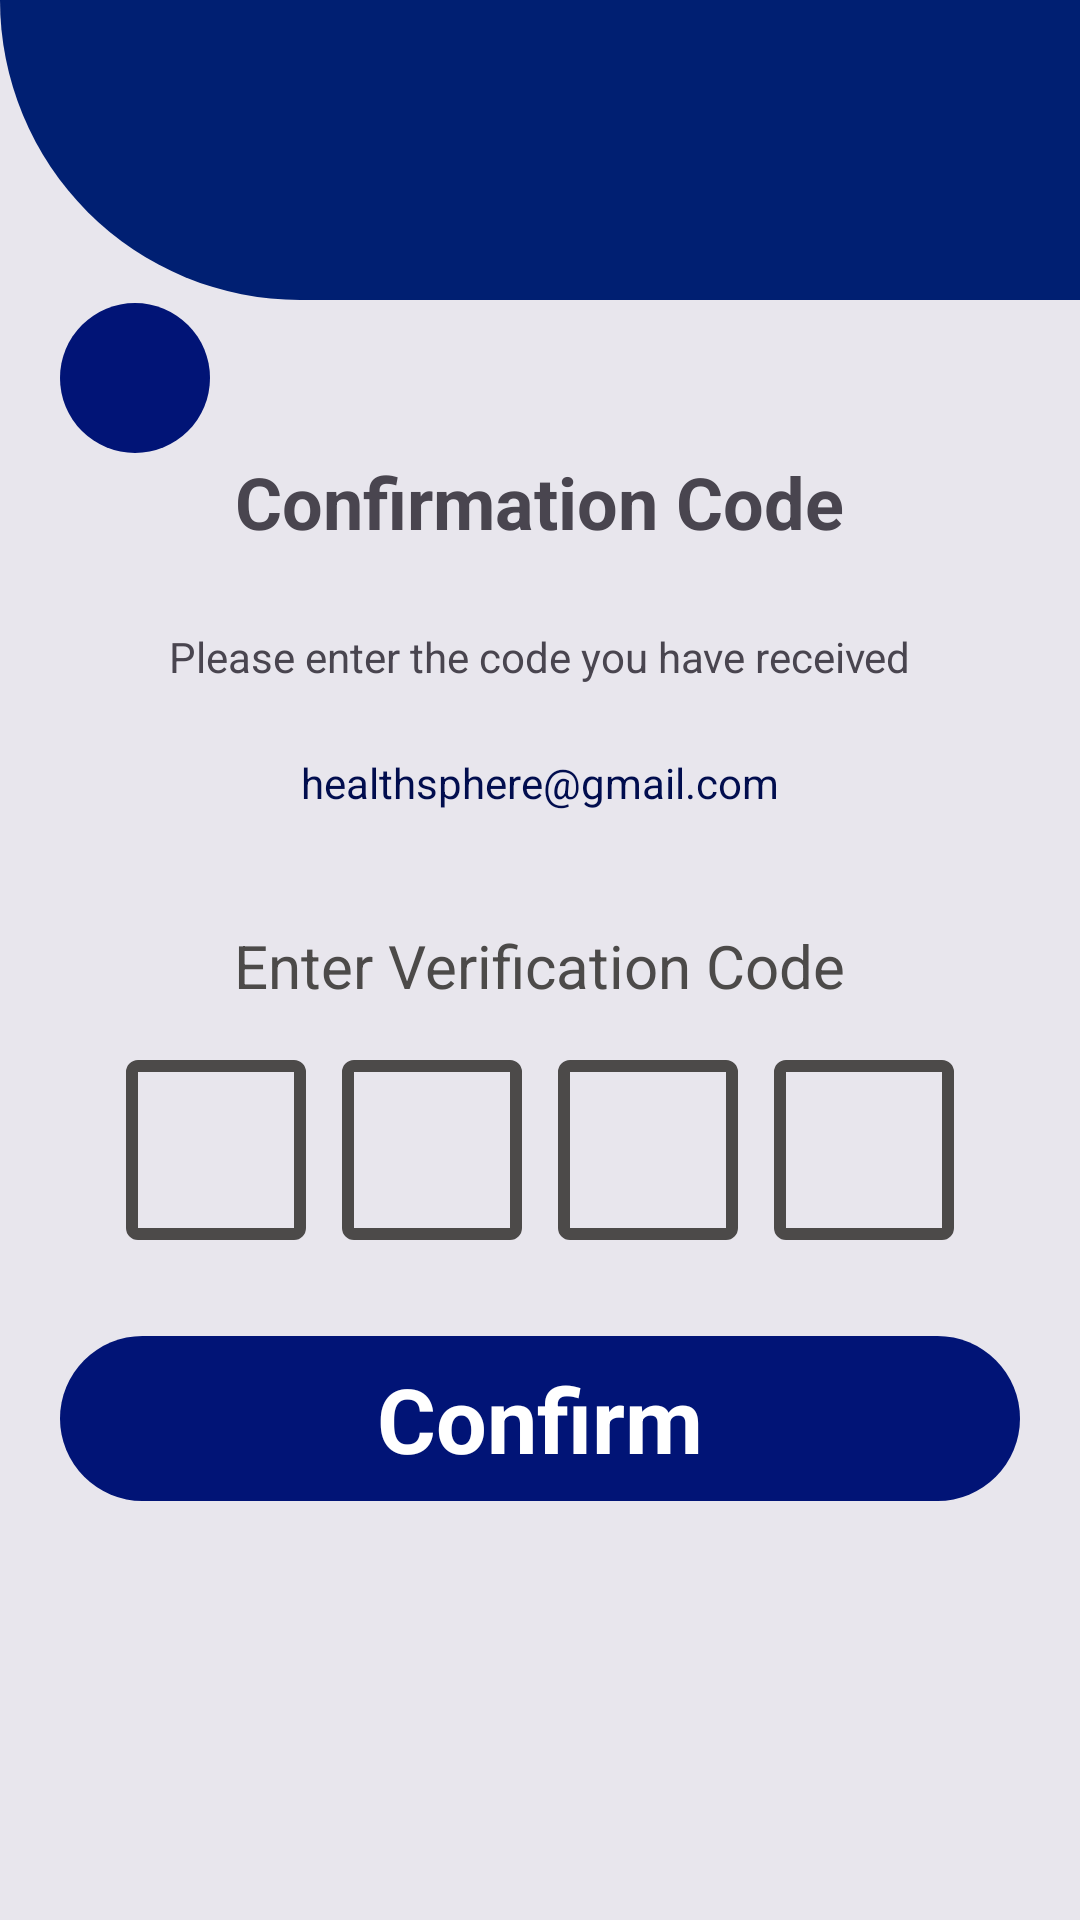

Layout XML and referenced resources for this Android screen:
<!-- AndroidManifest.xml: application theme Theme.HealthSphere -->
<!-- res/layout/activity_otp.xml -->
<?xml version="1.0" encoding="utf-8"?>
<RelativeLayout xmlns:android="http://schemas.android.com/apk/res/android"
    xmlns:app="http://schemas.android.com/apk/res-auto"
    xmlns:tools="http://schemas.android.com/tools"
    android:id="@+id/main"
    android:background="@color/whatsapp_grey"
    android:layout_width="match_parent"
    android:layout_height="match_parent"
    tools:context=".OTP_Activity">

    <LinearLayout
        android:layout_width="match_parent"
        android:orientation="vertical"
        android:layout_height="match_parent">

        <LinearLayout
            android:layout_width="match_parent"
            android:layout_height="100dp"
            android:background="@drawable/background_curve">

        </LinearLayout>



        <ScrollView
            android:layout_width="match_parent"
            android:layout_height="match_parent"
            android:layout_marginTop="1dp"
            android:fillViewport="true"
            android:paddingLeft="20dp"
            android:paddingRight="20dp"
            android:orientation="vertical">

            <LinearLayout
                android:layout_width="match_parent"
                android:layout_height="wrap_content"
                android:orientation="vertical"
                >

                <LinearLayout
                    android:layout_width="50dp"
                    android:id="@+id/backbtn"
                    android:layout_height="50dp"
                    android:gravity="center"
                    android:background="@drawable/backbtn"
                    >
                    <ImageView
                        android:layout_width="30dp"
                        android:layout_height="30dp"
                        android:layout_gravity="center"
                        android:src="@drawable/arrow_back"/>

                </LinearLayout>

                <TextView
                    android:id="@+id/confirmPasswordTitle"
                    android:layout_width="wrap_content"
                    android:layout_height="wrap_content"
                    android:text="Confirmation Code"
                    android:textSize="24sp"
                    android:textStyle="bold"
                    android:layout_gravity="center_horizontal"
                    android:layout_marginBottom="16dp"/>

                <TextView
                    android:layout_width="wrap_content"
                    android:layout_height="wrap_content"
                    android:layout_marginTop="10dp"
                    android:text="Please enter the code you have received"
                    android:layout_gravity="center_horizontal"
                    android:layout_marginBottom="18dp"/>
                <TextView
                    android:layout_width="wrap_content"
                    android:layout_height="wrap_content"
                    android:layout_marginTop="5dp"
                    android:text="healthsphere@gmail.com"
                    android:textColor="@color/blue"
                    android:layout_gravity="center_horizontal"
                    android:layout_marginBottom="18dp"/>

                <TextView
                    android:layout_width="wrap_content"
                    android:layout_height="wrap_content"
                    android:layout_marginTop="20dp"
                    android:text="Enter Verification Code"
                    android:textColor="@color/grey"
                    android:textSize="20sp"
                    android:layout_gravity="center_horizontal"
                    android:layout_marginBottom="18dp"/>

                <LinearLayout
                    android:layout_width="match_parent"
                    android:layout_height="wrap_content"
                    android:gravity="center"
                    android:orientation="horizontal">
                    <EditText
                        android:id="@+id/otp1"
                        android:layout_width="60dp"
                        android:layout_height="60dp"
                        android:paddingTop="30dp"
                        android:layout_marginRight="12dp"
                        android:background="@drawable/otp_background"
                        android:textAlignment="center"
                        android:inputType="textPassword"
                        />
                    <EditText
                        android:id="@+id/otp2"
                        android:layout_width="60dp"
                        android:layout_height="60dp"
                        android:layout_marginRight="12dp"
                        android:background="@drawable/otp_background"
                        android:paddingTop="30dp"
                        android:textAlignment="center"
                        android:inputType="textPassword"
                        />
                    <EditText
                        android:id="@+id/otp3"
                        android:layout_width="60dp"
                        android:layout_height="60dp"
                        android:layout_marginRight="12dp"
                        android:background="@drawable/otp_background"
                        android:paddingTop="30dp"
                        android:textAlignment="center"
                        android:inputType="textPassword"
                        />
                    <EditText
                        android:id="@+id/otp4"
                        android:layout_width="60dp"
                        android:layout_height="60dp"
                        android:paddingTop="30dp"
                        android:background="@drawable/otp_background"
                        android:textAlignment="center"
                        android:inputType="textPassword"
                        />
                </LinearLayout>


                <TextView
                    android:layout_width="match_parent"
                    android:layout_height="55dp"
                    android:text="Confirm"
                    android:gravity="center"
                    android:textStyle="bold"
                    android:textSize="30dp"
                    android:id="@+id/confirmOtp"
                    android:background="@drawable/accountbtn"
                    android:textColor="#FFFFFF"
                    android:layout_marginTop="32dp"/>
                <LinearLayout
                    android:layout_width="wrap_content"
                    android:layout_height="wrap_content"
                    android:layout_gravity="center">

                    <ProgressBar
                        android:layout_width="50dp"
                        android:layout_height="50dp"
                        android:visibility="gone"
                        android:layout_marginTop="100dp"/>
                </LinearLayout>




            </LinearLayout>
        </ScrollView>


    </LinearLayout>



</RelativeLayout>
<!-- resources referenced by this layout -->
<resources>
  <color name="blue">#010D4E</color>
  <color name="grey">#4C4A49</color>
  <color name="whatsapp_grey">#E8E6ED</color>
      //onboarding colors
  <!-- drawable accountbtn (drawable) -->
  <?xml version="1.0" encoding="utf-8"?>
  <shape xmlns:android="http://schemas.android.com/apk/res/android">
  <solid android:color="@color/blue_1"/>
      <corners android:radius="100dp"/>
  
  
  </shape>
  <!-- drawable backbtn (drawable) -->
  <?xml version="1.0" encoding="utf-8"?>
  <shape xmlns:android="http://schemas.android.com/apk/res/android">
  <solid android:color="@color/blue_1"/>
      <corners android:radius="100dp"/>
  
  </shape>
  <!-- drawable background_curve (drawable) -->
  <?xml version="1.0" encoding="utf-8"?>
  <layer-list xmlns:android="http://schemas.android.com/apk/res/android">
      
      <item>
          <shape android:shape="rectangle">
              <solid android:color="#001F72" />
              <corners  android:bottomLeftRadius="2000dp" />
          </shape>
      </item>
  </layer-list>
  <!-- drawable otp_background (drawable) -->
  <?xml version="1.0" encoding="utf-8"?>
  <shape xmlns:android="http://schemas.android.com/apk/res/android">
  <stroke android:width="4dp" android:color="@color/grey"/>
      <corners android:radius="2dp"/>
  </shape>
  <style name="Theme.HealthSphere" parent="Base.Theme.HealthSphere" />
  <color name="blue_1">#011476</color>
  <style name="Base.Theme.HealthSphere" parent="Theme.Material3.DayNight.NoActionBar">
           Customize your light theme here.
           <item name="colorPrimary">@color/blue_10</item>
          <item name="android:statusBarColor">@color/blue_10</item>
      </style>
  <color name="blue_10">#01105F</color>
</resources>
